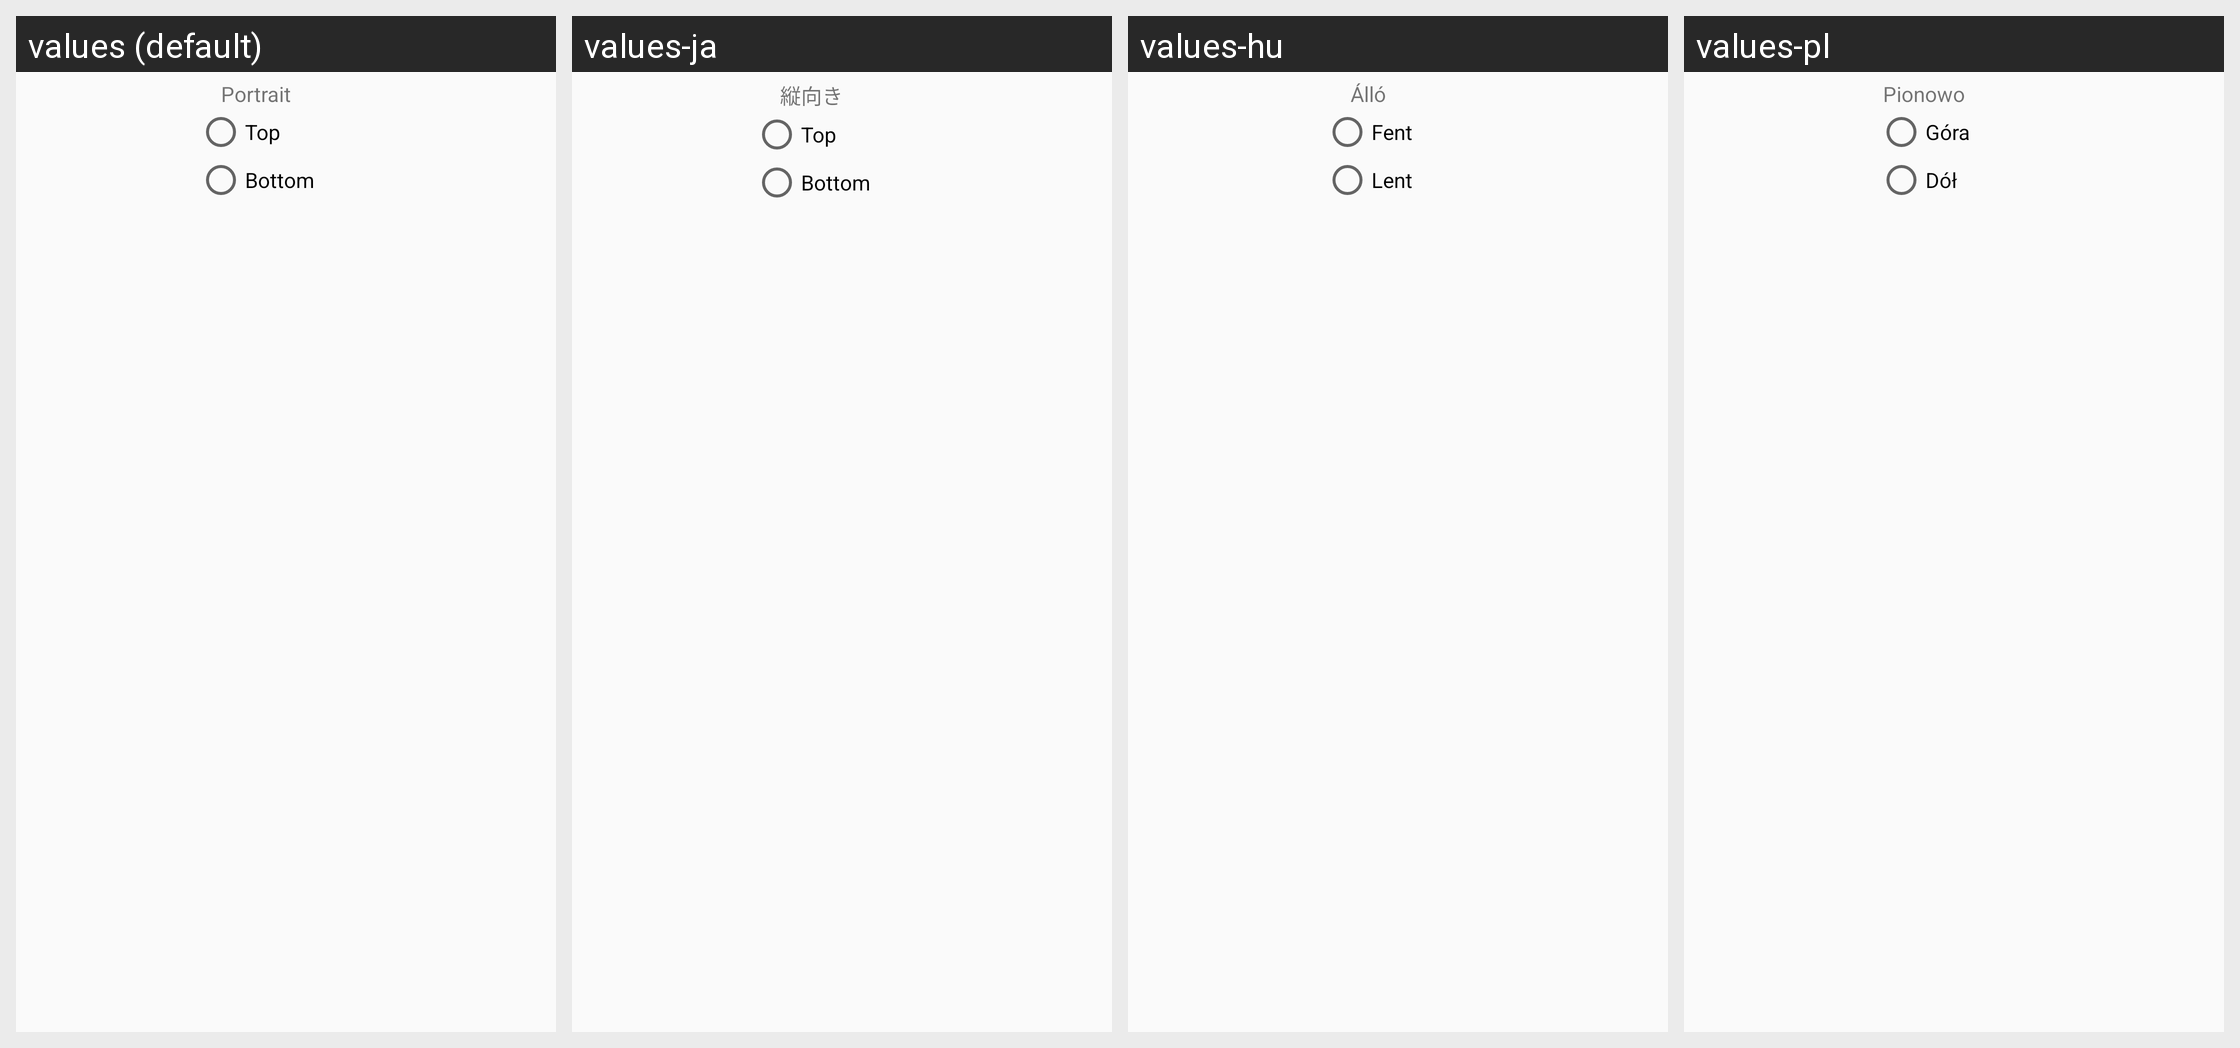

This grid shows one Android layout under several languages. Give, for every string resource on the screen, its name, the default text and each shown locale's text.
Android screen res/layout/h_yellow_header.xml rendered under 4 locales, left to right: values (default), values-ja, values-hu, values-pl. Device: Nexus 5 (rendered at 1080×1920; each locale shown at half size, 540×960, under a caption strip naming it); theme preferenceInformation.
Other locales in the repository, not shown: values-de, values-eo, values-es, values-fi, values-fr, values-it, values-nb, values-pt, values-pt-rBR, values-tr, values-uk.
Strings drawn on this screen, with the default value and each locale's value (text and hints the layout hard-codes, and strings that could not be matched under every locale, appear in the picture but are not listed):

registryStylesStatistics
  values: Portrait
  values-ja: 縦向き
  values-hu: Álló
  values-pl: Pionowo

mediaLocal_r
  values: Top
  values-ja: Top  [not translated; the default value is used]
  values-hu: Fent
  values-pl: Góra

this_hgFusionPack
  values: Bottom
  values-ja: Bottom  [not translated; the default value is used]
  values-hu: Lent
  values-pl: Dół
